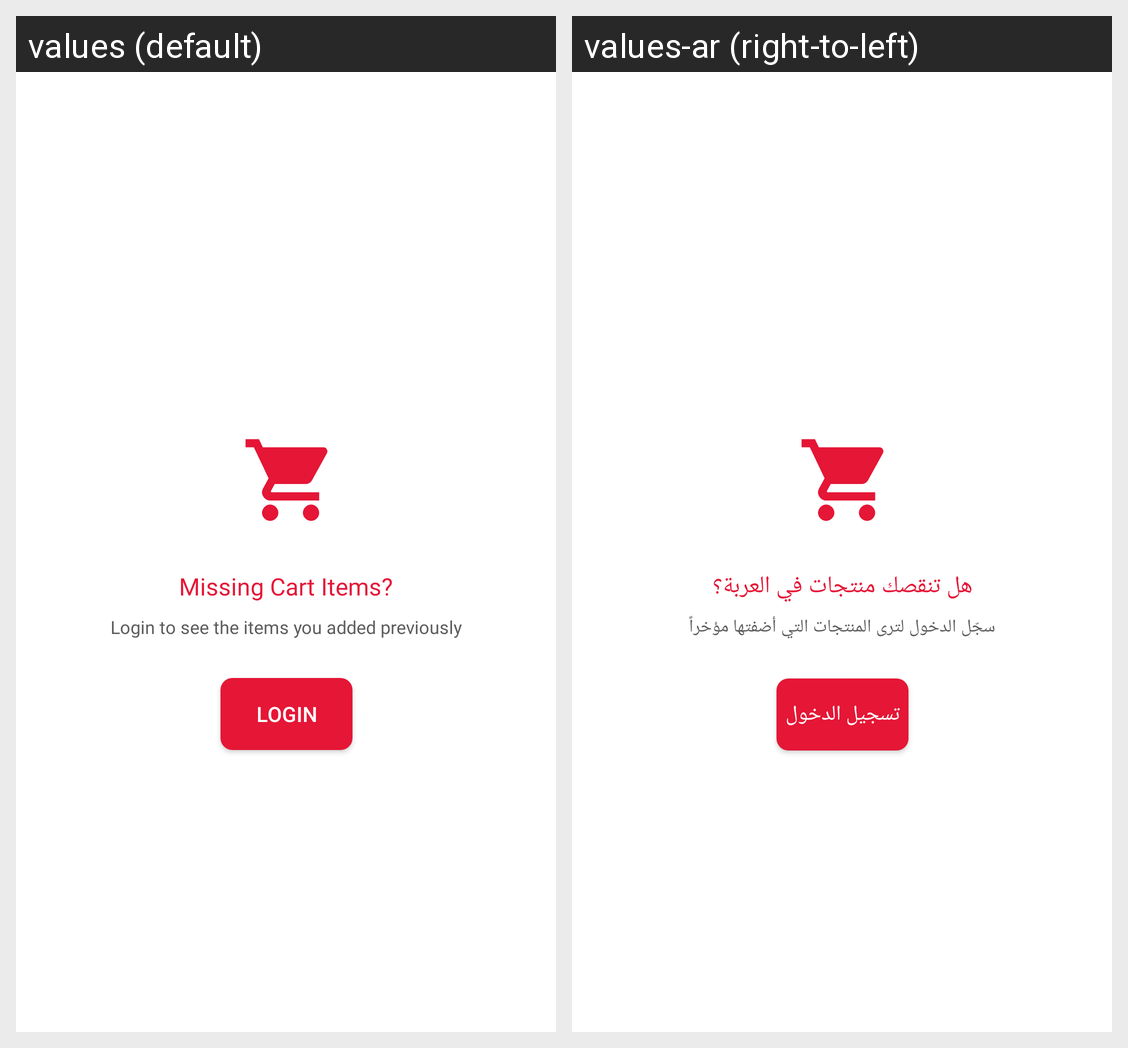

Here is an Android app screen in its default locale and in the app's own translations. Write out the translated-string differences for the strings that appear on this screen.
Android screen res/layout/layout_cart_guest_user_missing_cart.xml rendered under 2 locales, left to right: values (default), values-ar (right-to-left). Device: Nexus 5 (rendered at 1080×1920; each locale shown at half size, 540×960, under a caption strip naming it); theme AceAppTheme.
Strings drawn on this screen, with the default value and each locale's value (text and hints the layout hard-codes, and strings that could not be matched under every locale, appear in the picture but are not listed):

missing_cart_items
  values: Missing Cart Items?
  values-ar: هل تنقصك منتجات في العربة؟

login_to_see_wishlist
  values: Login to see the items you added previously
  values-ar: سجّل الدخول لترى المنتجات التي أضفتها مؤخراً

login
  values: Login
  values-ar: تسجيل الدخول
